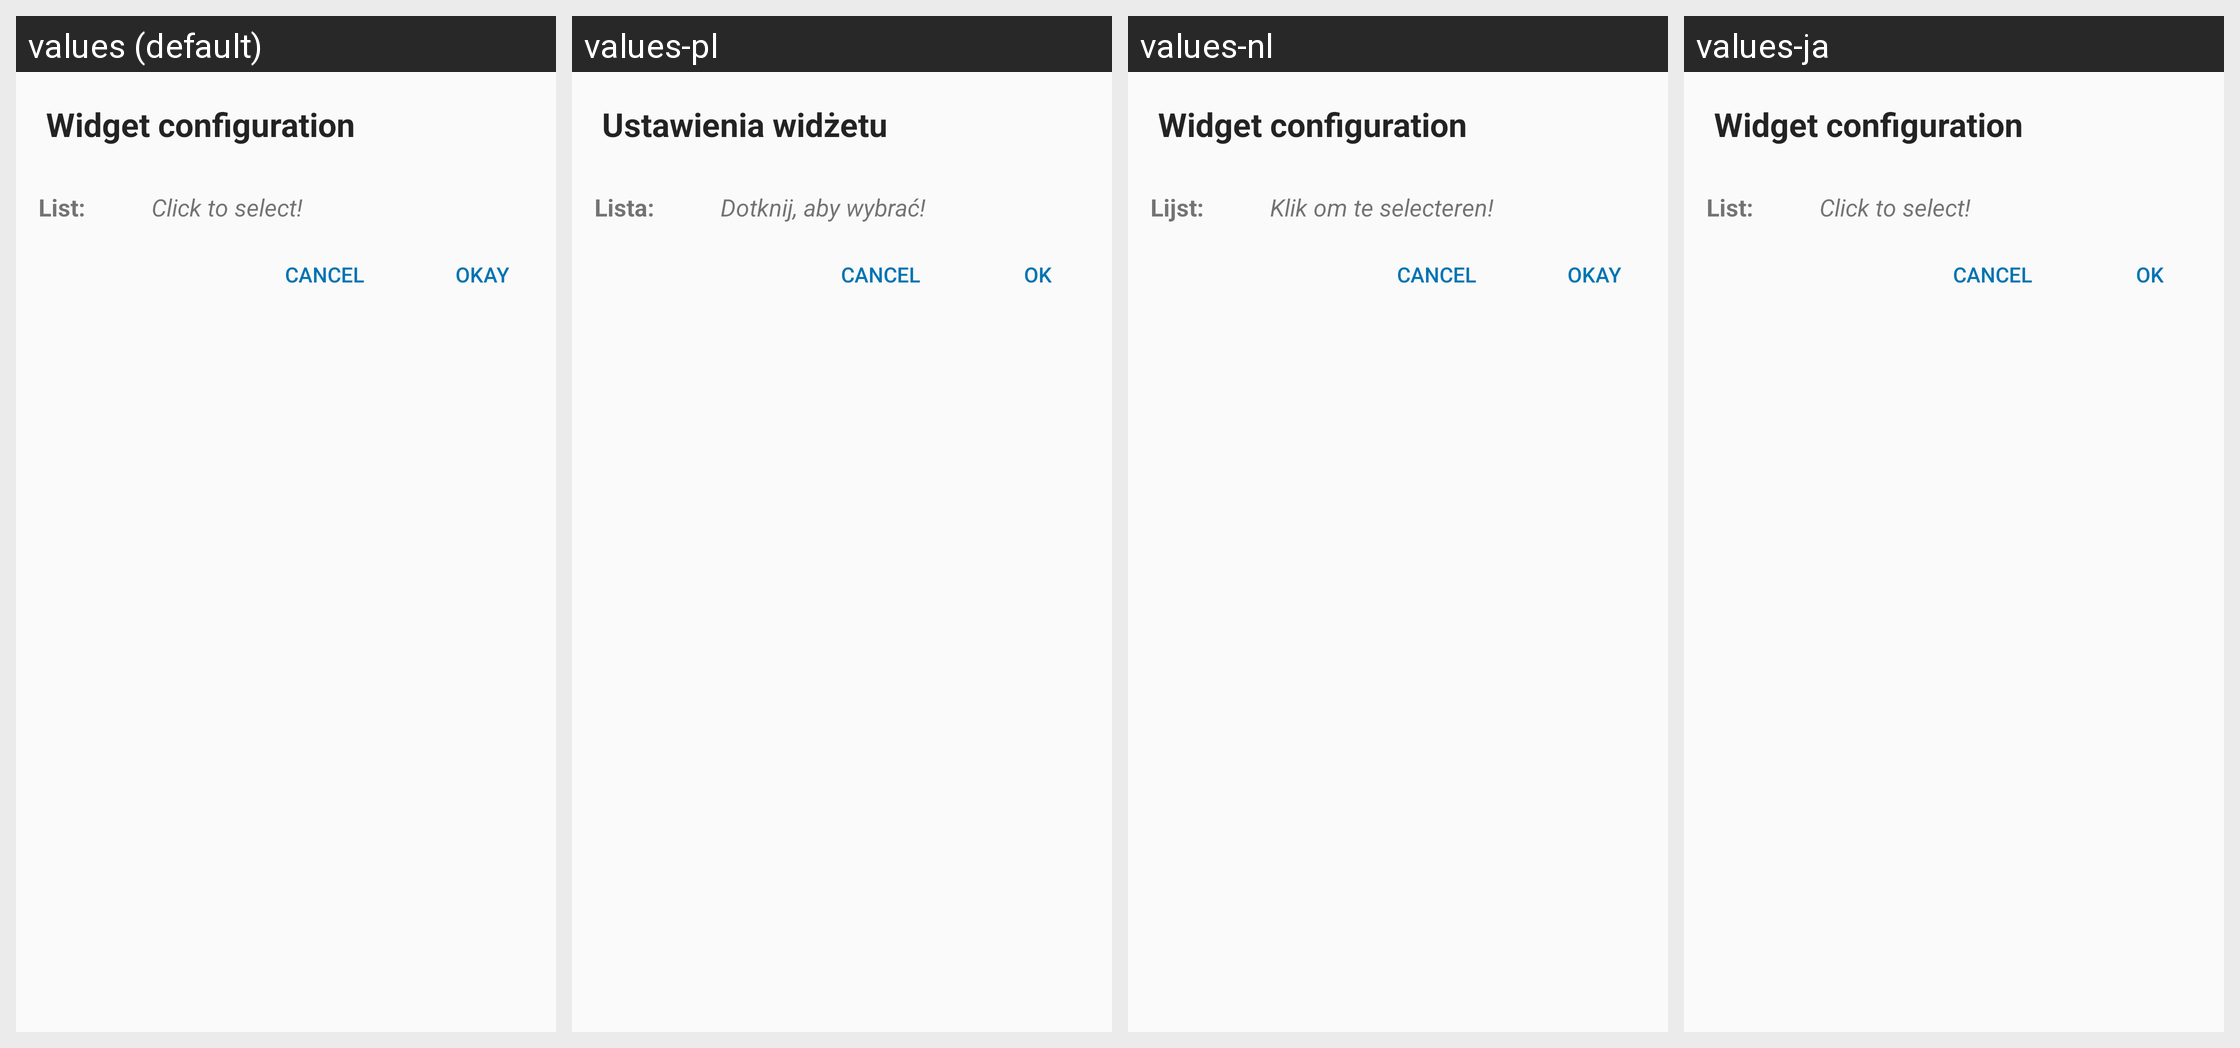

Translations of the strings shown on this Android screen, per locale in the grid:
Android screen res/layout/todo_list_widget_configure.xml rendered under 4 locales, left to right: values (default), values-pl, values-nl, values-ja. Device: Nexus 5 (rendered at 1080×1920; each locale shown at half size, 540×960, under a caption strip naming it); theme AppTheme.
Other locales in the repository, not shown: values-de, values-es, values-et, values-fr, values-iw, values-pt, values-pt-rBR, values-ru, values-zh-rTW.
Strings drawn on this screen, with the default value and each locale's value (text and hints the layout hard-codes, and strings that could not be matched under every locale, appear in the picture but are not listed):

widget_configuration
  values: Widget configuration
  values-pl: Ustawienia widżetu
  values-nl: Widget configuration  [not translated; the default value is used]
  values-ja: Widget configuration  [not translated; the default value is used]

list_colon
  values: List:
  values-pl: Lista:
  values-nl: Lijst:
  values-ja: List:  [not translated; the default value is used]

click_to_choose
  values: Click to select!
  values-pl: Dotknij, aby wybrać!
  values-nl: Klik om te selecteren!
  values-ja: Click to select!  [not translated; the default value is used]

ok
  values: Okay
  values-pl: OK
  values-nl: Okay
  values-ja: OK
